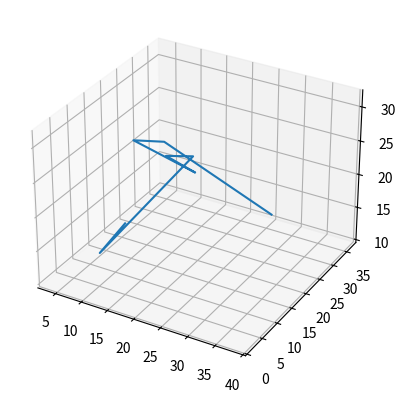

Write Python code to recreate this figure.
import matplotlib.pyplot as plt
import functools
from random import randint, choice
from math import sqrt
from mpl_toolkits.mplot3d import Axes3D


def ErstelleKoordinatenliste(knotenzahl = 8):
    koordinatenliste = dict()
    for i in range(knotenzahl):
        koordinatenliste[i] = [randint(1, 5*knotenzahl), randint(1, 5*knotenzahl), randint(1, 5*knotenzahl)]
    print(koordinatenliste)
    return koordinatenliste

koordinatenliste = ErstelleKoordinatenliste()


xCoord=[koordinatenliste[k][0] for k in sorted(koordinatenliste)]
yCoord=[koordinatenliste[k][1] for k in sorted(koordinatenliste)]
zCoord=[koordinatenliste[k][2] for k in sorted(koordinatenliste)]

fig = plt.figure()
ax = fig.add_subplot(111, projection='3d')

ax.plot(xCoord, yCoord, zCoord)
plt.show()